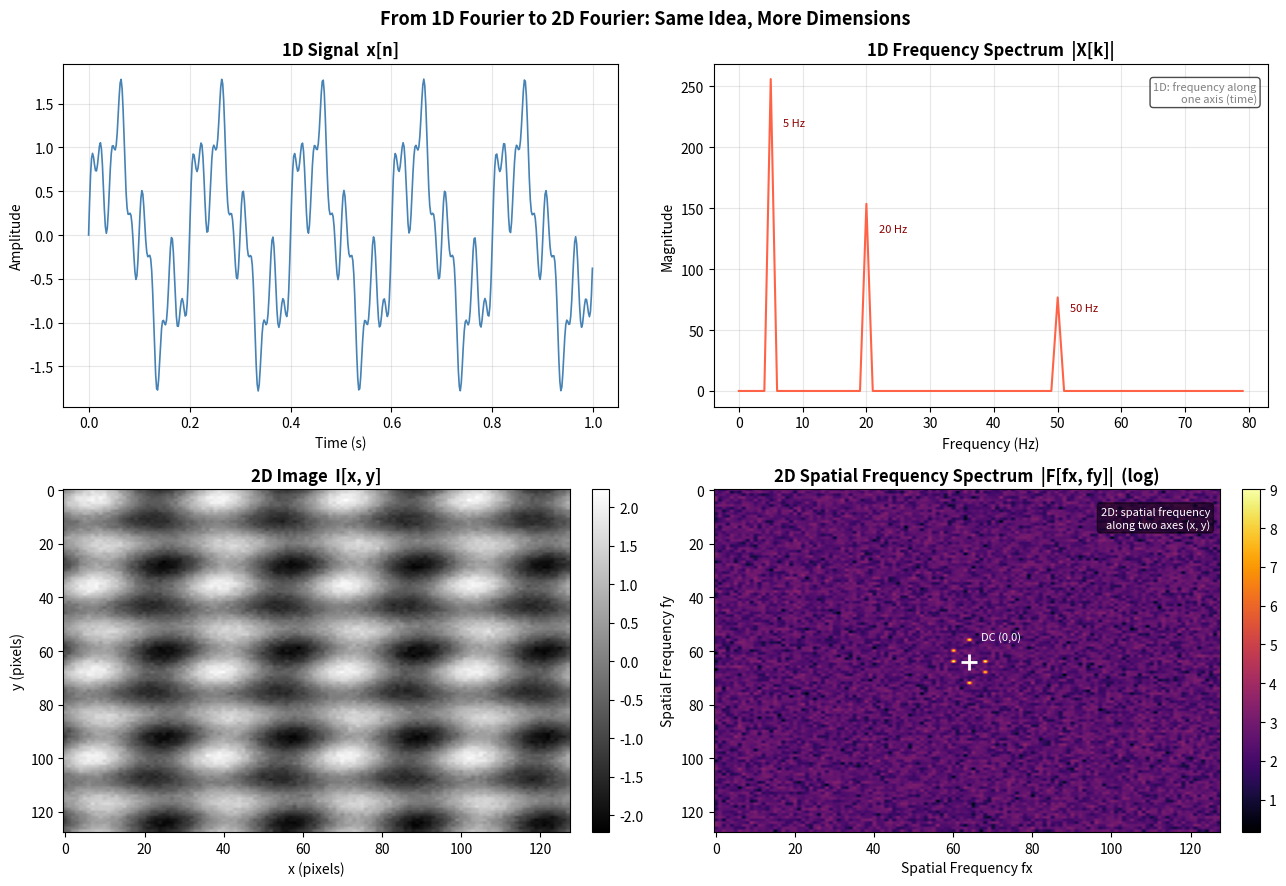

Python code for this plot: (Note: this script raises an exception after producing the figure.)
"""
2D Fourier Transform Visualization
Chapter 1: Digital Signal Processing

Demonstrates the extension from 1D to 2D Fourier analysis:
1. 1D signal and its frequency spectrum
2. 2D image and its spatial frequency spectrum
"""

import numpy as np
import matplotlib.pyplot as plt

plt.rcParams["font.family"] = "sans-serif"
plt.rcParams["axes.unicode_minus"] = False

np.random.seed(42)

# ============ 1D Signal and Spectrum ============
fs = 512
t = np.linspace(0, 1, fs, endpoint=False)
signal_1d = (
    np.sin(2 * np.pi * 5 * t)
    + 0.6 * np.sin(2 * np.pi * 20 * t)
    + 0.3 * np.sin(2 * np.pi * 50 * t)
)
spectrum_1d = np.abs(np.fft.rfft(signal_1d))
freqs_1d = np.fft.rfftfreq(fs, 1 / fs)

# ============ 2D Image and Spatial Spectrum ============
N = 128
x = np.linspace(0, 1, N, endpoint=False)
y = np.linspace(0, 1, N, endpoint=False)
X, Y = np.meshgrid(x, y)

# Structured image: horizontal + diagonal stripes
image_2d = (
    np.sin(2 * np.pi * 4 * X)          # horizontal spatial freq
    + 0.7 * np.sin(2 * np.pi * 8 * Y)  # vertical spatial freq
    + 0.4 * np.sin(2 * np.pi * 4 * (X + Y))  # diagonal
    + 0.1 * np.random.randn(N, N)
)

fft2d = np.fft.fft2(image_2d)
spectrum_2d = np.abs(np.fft.fftshift(fft2d))
spectrum_2d_log = np.log1p(spectrum_2d)

# ============ Plot ============
fig, axes = plt.subplots(2, 2, figsize=(13, 9))

# 1D signal
ax = axes[0, 0]
ax.plot(t, signal_1d, color='steelblue', linewidth=1.2)
ax.set_xlabel('Time (s)')
ax.set_ylabel('Amplitude')
ax.set_title('1D Signal  x[n]', fontweight='bold')
ax.grid(True, alpha=0.3)

# 1D spectrum
ax = axes[0, 1]
ax.plot(freqs_1d[:80], spectrum_1d[:80], color='tomato', linewidth=1.5)
ax.set_xlabel('Frequency (Hz)')
ax.set_ylabel('Magnitude')
ax.set_title('1D Frequency Spectrum  |X[k]|', fontweight='bold')
ax.grid(True, alpha=0.3)
for f, label in [(5, '5 Hz'), (20, '20 Hz'), (50, '50 Hz')]:
    idx = np.argmin(np.abs(freqs_1d - f))
    ax.annotate(label, xy=(freqs_1d[idx], spectrum_1d[idx]),
                xytext=(freqs_1d[idx] + 2, spectrum_1d[idx] * 0.85),
                fontsize=8, color='darkred')

# 2D image
ax = axes[1, 0]
im = ax.imshow(image_2d, cmap='gray', aspect='auto')
ax.set_xlabel('x (pixels)')
ax.set_ylabel('y (pixels)')
ax.set_title('2D Image  I[x, y]', fontweight='bold')
plt.colorbar(im, ax=ax, fraction=0.046, pad=0.04)

# 2D spatial frequency spectrum
ax = axes[1, 1]
im2 = ax.imshow(spectrum_2d_log, cmap='inferno', aspect='auto')
ax.set_xlabel('Spatial Frequency fx')
ax.set_ylabel('Spatial Frequency fy')
ax.set_title('2D Spatial Frequency Spectrum  |F[fx, fy]|  (log)', fontweight='bold')
plt.colorbar(im2, ax=ax, fraction=0.046, pad=0.04)
cx, cy = N // 2, N // 2
ax.plot(cx, cy, 'w+', markersize=12, markeredgewidth=2)
ax.text(cx + 3, cy - 8, 'DC (0,0)', color='white', fontsize=8)

# Annotations
axes[0, 1].text(0.98, 0.95,
    '1D: frequency along\none axis (time)',
    transform=axes[0, 1].transAxes, ha='right', va='top',
    fontsize=8, color='gray',
    bbox=dict(boxstyle='round,pad=0.3', facecolor='white', alpha=0.7))

axes[1, 1].text(0.98, 0.95,
    '2D: spatial frequency\nalong two axes (x, y)',
    transform=axes[1, 1].transAxes, ha='right', va='top',
    fontsize=8, color='white',
    bbox=dict(boxstyle='round,pad=0.3', facecolor='black', alpha=0.5))

plt.suptitle(
    'From 1D Fourier to 2D Fourier: Same Idea, More Dimensions',
    fontsize=13, fontweight='bold'
)
plt.tight_layout()
plt.savefig('assets/ch01_fourier_2d.png', dpi=120, bbox_inches='tight')
print("Saved: assets/ch01_fourier_2d.png")
